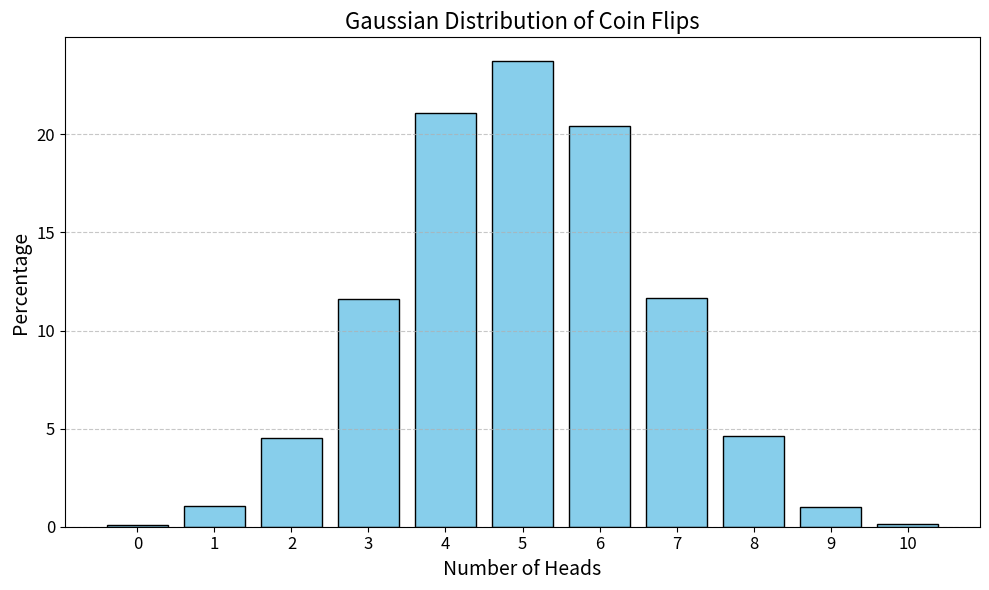

This chart was generated by the following Python code:
import random
from collections import Counter
import matplotlib.pyplot as plt


def flip_coin(num_trials: int = 10000, num_flips: int = 10) -> dict:
    result = []

    for _ in range(num_trials):
        head_count = sum(random.choice([0, 1]) for _ in range(num_flips))
        result.append(head_count)

    counts = Counter(result)
    result_in_percent = {
        key: (value / num_trials) * 100 for key, value in counts.items()
    }

    return result_in_percent


def draw_gaussian_distribution_graph(results: dict) -> None:
    number_of_heads = list(results.keys())
    percentages = list(results.values())

    plt.figure(figsize=(10, 6))
    plt.bar(
        number_of_heads,
        percentages,
        color="skyblue",
        edgecolor="black",
        width=0.8,
    )

    plt.title("Gaussian Distribution of Coin Flips", fontsize=16)
    plt.xlabel("Number of Heads", fontsize=14)
    plt.ylabel("Percentage", fontsize=14)
    plt.xticks(range(0, 11), fontsize=12)
    plt.yticks(fontsize=12)
    plt.grid(axis="y", linestyle="--", alpha=0.7)
    plt.tight_layout()

    plt.show()


if __name__ == "__main__":
    results = flip_coin()
    draw_gaussian_distribution_graph(results)
